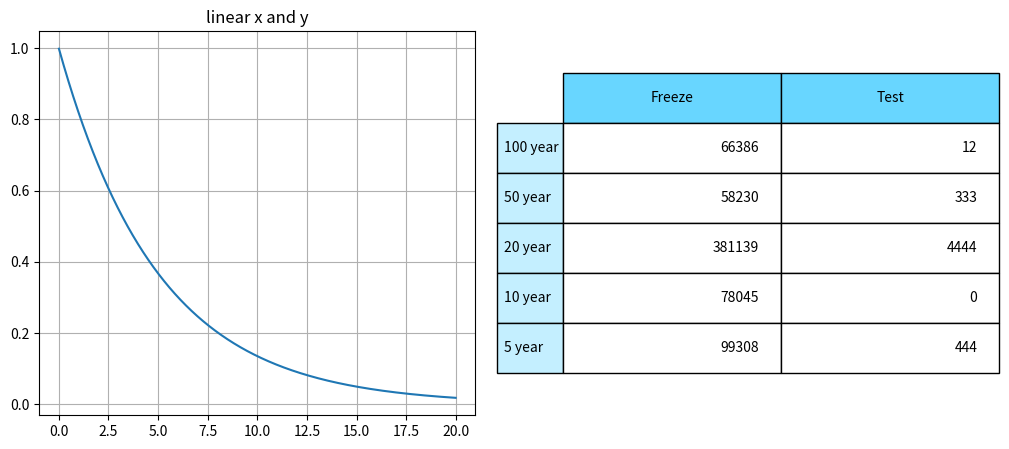

The script that saved this image:
import matplotlib.pyplot as plt 
import numpy as np

# Data for plotting
t = np.arange(0.01, 20.0, 0.01)

fig = plt.figure()

ax = plt.subplot(121)
ax1 = plt.subplot(122)
plt.subplots_adjust(left=0.5, right=2, top=0.9, bottom=0.1)

# Create a figure with 2 rows and 2 cols of subplots



# linear x and y axis
ax.plot(t, np.exp(-t / 5.0))
ax.set_title('linear x and y')
ax1.margins(1) 
ax.grid()


data = [[66386,12], [58230,333], [381139,4444],  [78045,0],  [99308,444]]

columns = ('Freeze','Test')
rows = ['%d year' % x for x in (100, 50, 20, 10, 5)]

# Get some pastel shades for the colors
colors = ["#C4EFFF" for i in range(5)]
colColors = ["#68D6FF" for i in range(2)]

# Add a table at the bottom of the axes
table = ax1.table(cellText=data,
                      rowLabels=rows,
                      rowColours=colors,
                      colLabels=columns,
                      colColours=colColors,
                      loc='center')
table.set_fontsize(10)
table.scale(1,3)
ax1.axis('off')


#fig.tight_layout()
plt.show()



